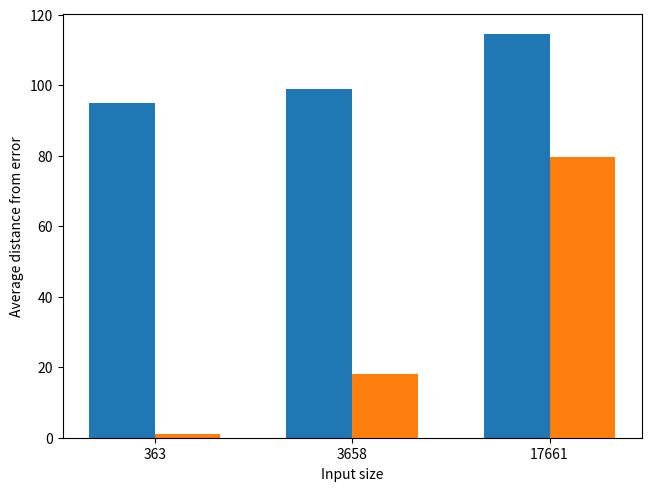

Write the Python code that produced this figure.
import matplotlib.pyplot as plt
import numpy as np

accu = [1.18, 18.13, 79.62]
atto = [95.1, 99, 114.54]


lengths = ["363", "3658", "17661"]
width = 1 / len(accu)
 
(fig, ax) = plt.subplots(layout="constrained", figsize=(6.4, 4.8), dpi=150)

indices = np.arange(len(lengths))

ax.bar(indices - width/2, atto, width, label='Attoparsec')
ax.bar(indices + width/2, accu, width, label='Accuparsec')

ax.set_xticks(indices)
ax.set_xticklabels(lengths)

ax.set_ylabel("Average distance from error")
ax.set_xlabel("Input size", usetex=False)

fig.savefig("err.png")
# fig.show()